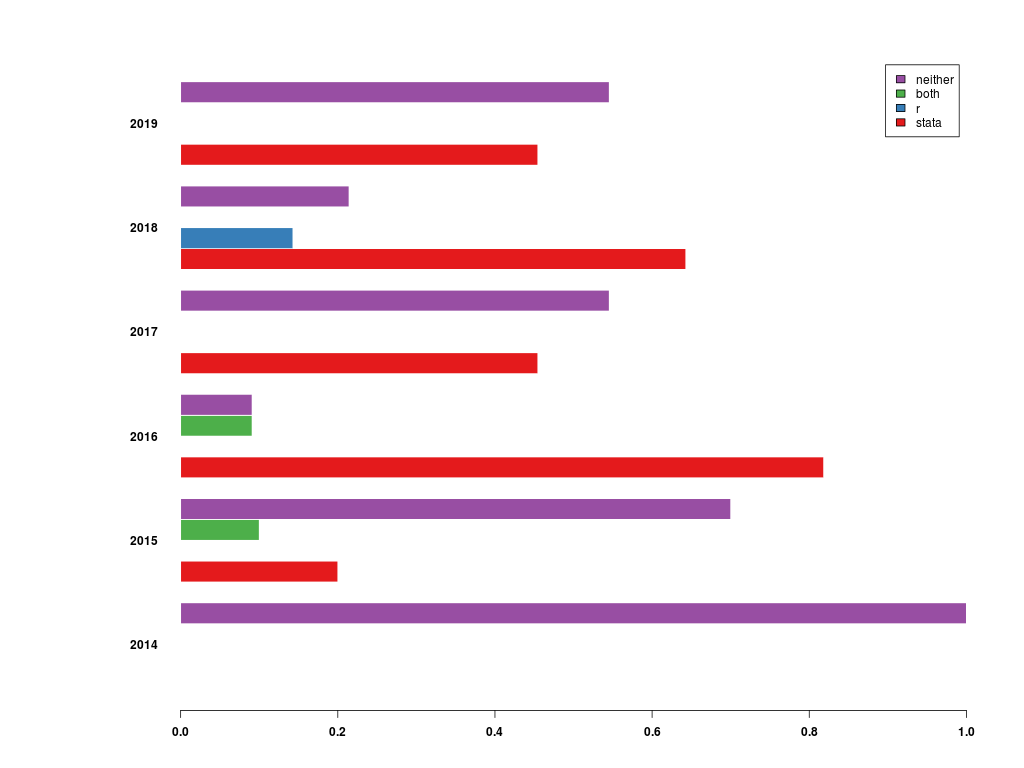

The data file committed next to this chart (first rows):
, 2014, 2015, 2016, 2017, 2018, 2019
stata, 0.0, 0.2, 0.8182, 0.4545, 0.6429, 0.4545
r, 0.0, 0.0, 0.0, 0.0, 0.1429, 0.0
both, 0.0, 0.1, 0.09091, 0.0, 0.0, 0.0
neither, 1.0, 0.7, 0.09091, 0.5455, 0.2143, 0.5455
